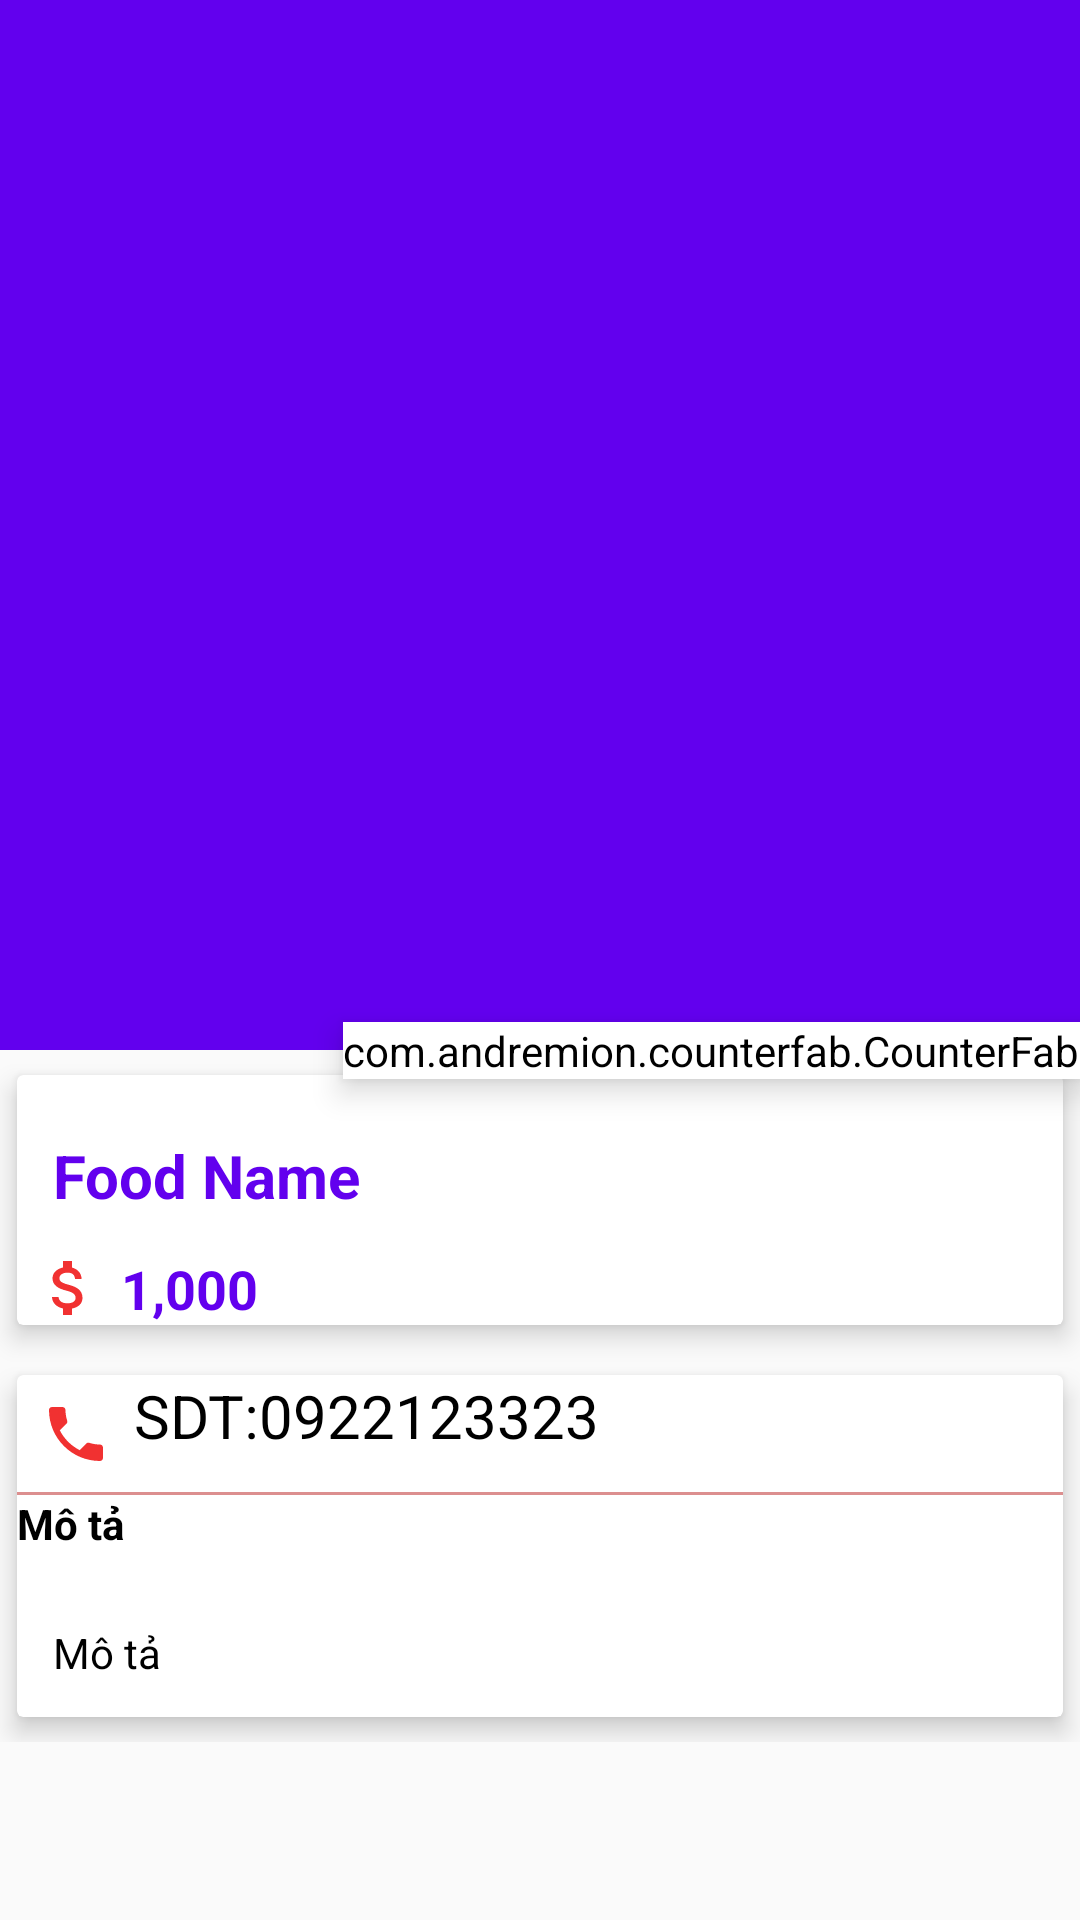

This screen was rendered from an Android layout file. Write that file and the resources it references.
<!-- AndroidManifest.xml: application theme Theme.ShoppingClient -->
<!-- res/layout/fragment_detail_sanpham.xml -->
<?xml version="1.0" encoding="utf-8"?>


<RelativeLayout xmlns:android="http://schemas.android.com/apk/res/android"
    android:layout_width="match_parent"
    android:layout_height="match_parent"
    xmlns:app="http://schemas.android.com/apk/res-auto"

    >
    <androidx.coordinatorlayout.widget.CoordinatorLayout
        android:layout_width="match_parent"
        android:layout_height="match_parent">

        <com.google.android.material.appbar.AppBarLayout
            android:id="@+id/appBarLayout"
            android:layout_width="match_parent"
            android:layout_height="wrap_content"
            android:fitsSystemWindows="true"
            android:theme="@style/ThemeOverlay.AppCompat.ActionBar">

            <com.google.android.material.appbar.CollapsingToolbarLayout
                android:id="@+id/collapsing"
                android:layout_width="match_parent"
                android:layout_height="350dp"
                android:fitsSystemWindows="true"
                app:contentScrim="#0e0d0e"
                app:expandedTitleTextAppearance="@color/fui_transparent"
                app:layout_scrollFlags="scroll|exitUntilCollapsed">

                <ImageView
                    android:id="@+id/imgFood"
                    android:layout_width="match_parent"
                    android:layout_height="match_parent"
                    android:contentDescription="@null"
                    android:scaleType="centerCrop"
                    app:layout_collapseMode="parallax" />


            </com.google.android.material.appbar.CollapsingToolbarLayout>

        </com.google.android.material.appbar.AppBarLayout>

        <com.andremion.counterfab.CounterFab
            android:id="@+id/btn_cart"
            android:layout_width="wrap_content"
            android:layout_height="wrap_content"
            android:backgroundTint="@color/white"
            android:elevation="6dp"
            android:src="@drawable/ic_baseline_shopping_cart_24"
            app:layout_anchor="@id/appBarLayout"
            app:layout_anchorGravity="bottom|right|end"
            app:pressedTranslationZ="12dp"
            app:useCompatPadding="true" />


        <androidx.core.widget.NestedScrollView
            android:id="@+id/nestedScrollView"
            android:layout_width="match_parent"
            android:layout_height="match_parent"
            android:clipToPadding="false"
            app:layout_behavior="@string/appbar_scrolling_view_behavior">

            <LinearLayout
                android:layout_width="match_parent"
                android:layout_height="wrap_content"
                android:orientation="vertical">

                <androidx.cardview.widget.CardView
                    android:layout_width="match_parent"
                    android:layout_height="wrap_content"
                    app:cardElevation="5dp"
                    app:cardUseCompatPadding="true">

                    <LinearLayout
                        android:layout_width="match_parent"
                        android:layout_height="wrap_content"
                        android:orientation="vertical">

                        <TextView
                            android:id="@+id/txtFoodName"
                            android:layout_width="wrap_content"
                            android:layout_height="wrap_content"
                            android:layout_marginTop="8dp"
                            android:padding="12dp"
                            android:text="@string/food_name"
                            android:textColor="@color/colorPrimary"
                            android:textSize="20dp"
                            android:textStyle="bold" />

                        <LinearLayout
                            android:id="@+id/layout_price"
                            android:layout_width="match_parent"
                            android:layout_height="wrap_content"
                            android:orientation="horizontal">

                            <ImageView
                                android:layout_width="0dp"
                                android:layout_height="wrap_content"
                                android:layout_weight="1"
                                android:src="@drawable/ic_baseline_attach_money_24" />

                            <TextView
                                android:id="@+id/txtFoodPrice"
                                android:layout_width="0dp"
                                android:layout_height="wrap_content"
                                android:layout_weight="9"
                                android:text="1,000"
                                android:textColor="@color/colorPrimary"
                                android:textSize="18sp"
                                android:textStyle="bold" />

                        </LinearLayout>



                        />

                    </LinearLayout>

                </androidx.cardview.widget.CardView>

                <androidx.cardview.widget.CardView
                    android:layout_width="match_parent"
                    android:layout_height="wrap_content"
                    app:cardElevation="5dp"
                    app:cardUseCompatPadding="true">

                    <LinearLayout
                        android:layout_width="match_parent"
                        android:layout_height="wrap_content"
                        android:orientation="vertical">
                        <LinearLayout
                            android:layout_width="match_parent"
                            android:layout_height="wrap_content"
                            android:orientation="horizontal">
                            <ImageButton
                                android:backgroundTint="#00000000"
                                android:id="@+id/btn_call"
                                android:src="@drawable/ic_baseline_local_phone_24"
                                android:layout_width="39dp"
                                android:layout_height="39dp"/>
                            <TextView
                                android:id="@+id/txt_phone"
                                android:textColor="@color/black"
                                android:textSize="20sp"
                                android:text="SDT:0922123323"
                                android:layout_width="wrap_content"
                                android:layout_height="wrap_content"/>

                        </LinearLayout>





                        <View
                            android:background="#DC8F8F"
                            android:layout_width="match_parent"
                            android:layout_height="1dp"/>
                        <TextView
                            android:textColor="@color/black"
                            android:textStyle="bold"
                            android:text="@string/description"
                            android:layout_width="wrap_content"
                            android:layout_height="wrap_content"/>
                        <TextView
                            android:id="@+id/txtFoodDescription"
                            android:layout_width="wrap_content"
                            android:layout_height="wrap_content"
                            android:layout_marginTop="12dp"
                            android:lineSpacingMultiplier="1.5"
                            android:padding="12dp"
                            android:text="@string/description"
                            android:textColor="@color/black"
                            android:textSize="14sp" />
                    </LinearLayout>
                </androidx.cardview.widget.CardView>






            </LinearLayout>
        </androidx.core.widget.NestedScrollView>

    </androidx.coordinatorlayout.widget.CoordinatorLayout>


</RelativeLayout>
<!-- resources referenced by this layout -->
<resources>
  <color name="black">#FF000000</color>
  <color name="white">#FFFFFFFF</color>
  <!-- drawable ic_baseline_attach_money_24 (drawable) -->
  <vector android:height="24dp" android:tint="#F13131"
      android:viewportHeight="24" android:viewportWidth="24"
      android:width="24dp" xmlns:android="http://schemas.android.com/apk/res/android">
      <path android:fillColor="@android:color/white" android:pathData="M11.8,10.9c-2.27,-0.59 -3,-1.2 -3,-2.15 0,-1.09 1.01,-1.85 2.7,-1.85 1.78,0 2.44,0.85 2.5,2.1h2.21c-0.07,-1.72 -1.12,-3.3 -3.21,-3.81V3h-3v2.16c-1.94,0.42 -3.5,1.68 -3.5,3.61 0,2.31 1.91,3.46 4.7,4.13 2.5,0.6 3,1.48 3,2.41 0,0.69 -0.49,1.79 -2.7,1.79 -2.06,0 -2.87,-0.92 -2.98,-2.1h-2.2c0.12,2.19 1.76,3.42 3.68,3.83V21h3v-2.15c1.95,-0.37 3.5,-1.5 3.5,-3.55 0,-2.84 -2.43,-3.81 -4.7,-4.4z"/>
  </vector>
  <!-- drawable ic_baseline_local_phone_24 (drawable) -->
  <vector android:height="24dp" android:tint="#F13131"
      android:viewportHeight="24" android:viewportWidth="24"
      android:width="24dp" xmlns:android="http://schemas.android.com/apk/res/android">
      <path android:fillColor="@android:color/white" android:pathData="M6.62,10.79c1.44,2.83 3.76,5.14 6.59,6.59l2.2,-2.2c0.27,-0.27 0.67,-0.36 1.02,-0.24 1.12,0.37 2.33,0.57 3.57,0.57 0.55,0 1,0.45 1,1V20c0,0.55 -0.45,1 -1,1 -9.39,0 -17,-7.61 -17,-17 0,-0.55 0.45,-1 1,-1h3.5c0.55,0 1,0.45 1,1 0,1.25 0.2,2.45 0.57,3.57 0.11,0.35 0.03,0.74 -0.25,1.02l-2.2,2.2z"/>
  </vector>
  <!-- drawable ic_baseline_shopping_cart_24 (drawable) -->
  <vector android:height="24dp" android:tint="@color/white"
      android:viewportHeight="24" android:viewportWidth="24"
      android:width="24dp" xmlns:android="http://schemas.android.com/apk/res/android">
      <path android:fillColor="@color/green" android:pathData="M7,18c-1.1,0 -1.99,0.9 -1.99,2S5.9,22 7,22s2,-0.9 2,-2 -0.9,-2 -2,-2zM1,2v2h2l3.6,7.59 -1.35,2.45c-0.16,0.28 -0.25,0.61 -0.25,0.96 0,1.1 0.9,2 2,2h12v-2L7.42,15c-0.14,0 -0.25,-0.11 -0.25,-0.25l0.03,-0.12 0.9,-1.63h7.45c0.75,0 1.41,-0.41 1.75,-1.03l3.58,-6.49c0.08,-0.14 0.12,-0.31 0.12,-0.48 0,-0.55 -0.45,-1 -1,-1L5.21,4l-0.94,-2L1,2zM17,18c-1.1,0 -1.99,0.9 -1.99,2s0.89,2 1.99,2 2,-0.9 2,-2 -0.9,-2 -2,-2z"/>
  </vector>
  <string name="description">Mô tả</string>
  <string name="food_name">Food Name</string>
  <style name="Theme.ShoppingClient" parent="Theme.AppCompat.Light.NoActionBar">
          
          <item name="colorPrimary">@color/purple_500</item>
          <item name="colorPrimaryVariant">@color/purple_700</item>
          <item name="colorOnPrimary">@color/white</item>
          
          <item name="colorSecondary">@color/teal_200</item>
          <item name="colorSecondaryVariant">@color/teal_700</item>
          <item name="colorOnSecondary">@color/black</item>
          
          <item name="android:statusBarColor" tools:targetApi="l">?attr/colorPrimaryVariant</item>
          
      </style>
  <color name="green">#075E54</color>
  <color name="purple_500">#FF6200EE</color>
  <color name="purple_700">#FF3700B3</color>
  <color name="teal_200">#FF03DAC5</color>
  <color name="teal_700">#FF018786</color>
  <!-- not gathered from this repository: default colours our renderer supplied (Android Studio template values) -->
  <color name="colorPrimary">#FF6200EE</color>
</resources>
